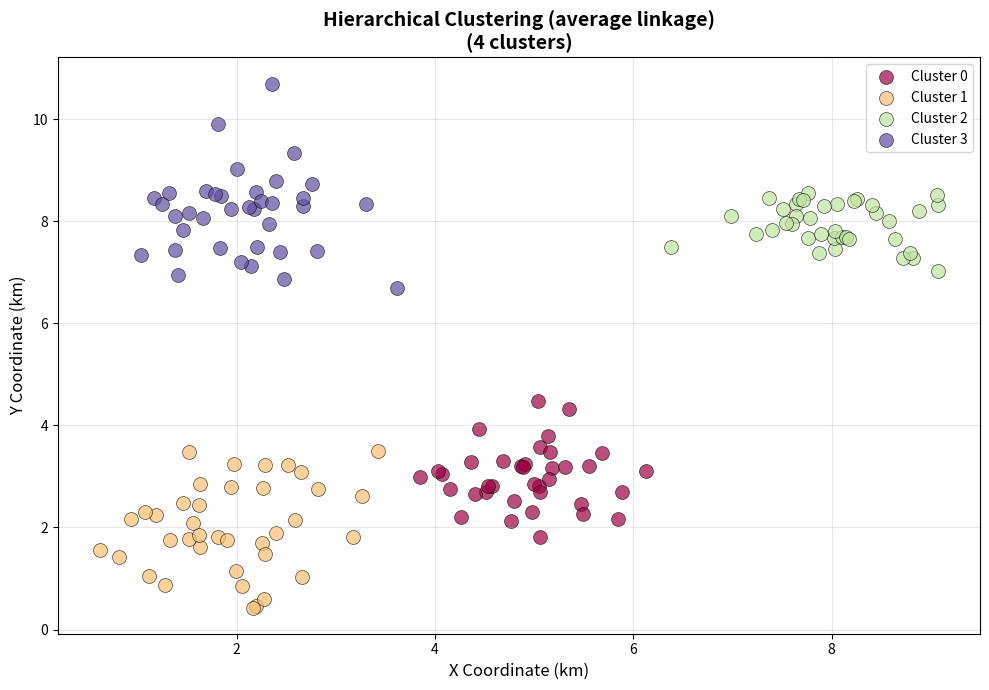

Write Python code to recreate this figure. (Note: this script raises an exception after producing the figure.)
"""
Hierarchical (Agglomerative) Clustering
Implementasi dari nol untuk tujuan pembelajaran.

Hierarchical clustering membangun hirarki cluster dari bawah ke atas (agglomerative)
atau dari atas ke bawah (divisive). Implementasi ini fokus pada agglomerative.
"""

import numpy as np
from typing import List, Tuple, Optional, Dict


class AgglomerativeClustering:
    """
    Agglomerative (bottom-up) Hierarchical Clustering dari nol.
    
    Mulai dengan setiap sampel sebagai cluster sendiri, lalu iteratif
    merge dua cluster terdekat hingga mencapai jumlah cluster yang diinginkan.
    
    Parameters:
    -----------
    n_clusters : int, default=2
        Jumlah cluster yang diinginkan.
    
    linkage : str, default='single'
        Linkage criterion untuk menghitung jarak antar cluster:
        - 'single': minimum distance (nearest point)
        - 'complete': maximum distance (farthest point)
        - 'average': average distance antara semua pasangan
    
    Attributes:
    -----------
    labels_ : ndarray of shape (n_samples,)
        Label cluster untuk setiap sampel.
    
    n_clusters_ : int
        Jumlah cluster yang ditemukan.
    
    dendrogram_data_ : List[Dict]
        Data untuk membuat dendrogram (merge history).
    
    Example:
    --------
    >>> X = np.array([[1, 2], [2, 2], [2, 3], [8, 7], [8, 8], [25, 80]])
    >>> hc = AgglomerativeClustering(n_clusters=2, linkage='average')
    >>> hc.fit(X)
    >>> print(hc.labels_)
    [0 0 0 1 1 1]
    """
    
    def __init__(self, n_clusters: int = 2, linkage: str = 'single'):
        if linkage not in ['single', 'complete', 'average']:
            raise ValueError("linkage must be 'single', 'complete', or 'average'")
        
        self.n_clusters = n_clusters
        self.linkage = linkage
        
        # Akan di-set setelah fit
        self.labels_ = None
        self.n_clusters_ = None
        self.dendrogram_data_ = []
        self._X = None
    
    def fit(self, X: np.ndarray) -> 'AgglomerativeClustering':
        """
        Fit hierarchical clustering pada data X.
        
        Parameters:
        -----------
        X : ndarray of shape (n_samples, n_features)
            Data training.
        
        Returns:
        --------
        self : object
            Returns self.
        """
        X = np.asarray(X)
        n_samples = X.shape[0]
        
        if self.n_clusters > n_samples:
            raise ValueError(f"n_clusters ({self.n_clusters}) cannot be larger than n_samples ({n_samples})")
        
        self._X = X.copy()
        
        # Initialize: setiap sampel adalah cluster sendiri
        # Gunakan dict untuk menyimpan cluster dan anggotanya
        clusters = {i: [i] for i in range(n_samples)}
        
        # Compute initial distance matrix
        dist_matrix = self._compute_distance_matrix(X)
        
        # Merge history untuk dendrogram
        self.dendrogram_data_ = []
        merge_count = 0
        
        # Iteratively merge closest clusters
        while len(clusters) > self.n_clusters:
            # Find closest pair of clusters
            min_dist = np.inf
            merge_i, merge_j = None, None
            
            cluster_ids = list(clusters.keys())
            for i in range(len(cluster_ids)):
                for j in range(i + 1, len(cluster_ids)):
                    cluster_i = cluster_ids[i]
                    cluster_j = cluster_ids[j]
                    
                    # Compute distance between clusters
                    dist = self._cluster_distance(
                        clusters[cluster_i],
                        clusters[cluster_j],
                        dist_matrix
                    )
                    
                    if dist < min_dist:
                        min_dist = dist
                        merge_i, merge_j = cluster_i, cluster_j
            
            # Merge the two closest clusters
            # Create new cluster dengan ID unik
            new_cluster_id = n_samples + merge_count
            clusters[new_cluster_id] = clusters[merge_i] + clusters[merge_j]
            
            # Record merge untuk dendrogram
            self.dendrogram_data_.append({
                'cluster1': merge_i,
                'cluster2': merge_j,
                'distance': min_dist,
                'size': len(clusters[new_cluster_id])
            })
            
            # Remove merged clusters
            del clusters[merge_i]
            del clusters[merge_j]
            
            merge_count += 1
        
        # Assign final labels
        self.labels_ = np.zeros(n_samples, dtype=int)
        for cluster_label, (cluster_id, members) in enumerate(clusters.items()):
            for sample_idx in members:
                self.labels_[sample_idx] = cluster_label
        
        self.n_clusters_ = len(clusters)
        
        return self
    
    def _compute_distance_matrix(self, X: np.ndarray) -> np.ndarray:
        """Compute pairwise Euclidean distance matrix."""
        n_samples = X.shape[0]
        dist_matrix = np.zeros((n_samples, n_samples))
        
        for i in range(n_samples):
            for j in range(i + 1, n_samples):
                dist = np.linalg.norm(X[i] - X[j])
                dist_matrix[i, j] = dist
                dist_matrix[j, i] = dist
        
        return dist_matrix
    
    def _cluster_distance(self, cluster_i: List[int], cluster_j: List[int],
                         dist_matrix: np.ndarray) -> float:
        """
        Compute distance between two clusters based on linkage criterion.
        """
        distances = []
        for i in cluster_i:
            for j in cluster_j:
                distances.append(dist_matrix[i, j])
        
        if self.linkage == 'single':
            # Single linkage: minimum distance
            return min(distances)
        elif self.linkage == 'complete':
            # Complete linkage: maximum distance
            return max(distances)
        elif self.linkage == 'average':
            # Average linkage: mean distance
            return np.mean(distances)
    
    def fit_predict(self, X: np.ndarray) -> np.ndarray:
        """
        Fit dan return cluster labels.
        
        Parameters:
        -----------
        X : ndarray of shape (n_samples, n_features)
            Data untuk di-cluster.
        
        Returns:
        --------
        labels : ndarray of shape (n_samples,)
            Cluster labels.
        """
        self.fit(X)
        return self.labels_


def generate_hierarchical_data(n_samples: int = 150, random_state: Optional[int] = None) -> np.ndarray:
    """
    Generate synthetic data untuk hierarchical clustering.
    
    Tema SPG: Lokasi outlet dalam region dengan struktur hirarki
    (pusat kota → sub-districts → toko individual).
    
    Parameters:
    -----------
    n_samples : int
        Total jumlah sampel.
    
    random_state : int, optional
        Random seed untuk reproducibility.
    
    Returns:
    --------
    X : ndarray of shape (n_samples, 2)
        Data koordinat outlet.
    """
    if random_state is not None:
        np.random.seed(random_state)
    
    # Level 1: Region A (Downtown)
    n_region_a = n_samples // 2
    
    # Sub-region A1
    n_a1 = n_region_a // 2
    cluster_a1 = np.random.randn(n_a1, 2) * 0.8 + np.array([2, 2])
    
    # Sub-region A2
    n_a2 = n_region_a - n_a1
    cluster_a2 = np.random.randn(n_a2, 2) * 0.6 + np.array([5, 3])
    
    # Level 2: Region B (Suburbs)
    n_region_b = n_samples - n_region_a
    
    # Sub-region B1
    n_b1 = n_region_b // 2
    cluster_b1 = np.random.randn(n_b1, 2) * 0.7 + np.array([2, 8])
    
    # Sub-region B2
    n_b2 = n_region_b - n_b1
    cluster_b2 = np.random.randn(n_b2, 2) * 0.5 + np.array([8, 8])
    
    X = np.vstack([cluster_a1, cluster_a2, cluster_b1, cluster_b2])
    
    return X


def plot_dendrogram(hc: AgglomerativeClustering, title: str = "Dendrogram"):
    """
    Plot dendrogram dari hierarchical clustering.
    
    Parameters:
    -----------
    hc : AgglomerativeClustering
        Fitted hierarchical clustering model.
    
    title : str
        Judul plot.
    
    Returns:
    --------
    fig : matplotlib.figure.Figure
    """
    try:
        from scipy.cluster.hierarchy import dendrogram as scipy_dendrogram
        import matplotlib.pyplot as plt
    except ImportError:
        raise ImportError("scipy and matplotlib required for dendrogram plotting")
    
    if not hc.dendrogram_data_:
        raise ValueError("Model must be fitted before plotting dendrogram")
    
    # Convert merge history to scipy linkage format
    # linkage matrix: [cluster1, cluster2, distance, size]
    n_samples = len(hc._X)
    linkage_matrix = np.zeros((len(hc.dendrogram_data_), 4))
    
    for i, merge in enumerate(hc.dendrogram_data_):
        linkage_matrix[i, 0] = merge['cluster1']
        linkage_matrix[i, 1] = merge['cluster2']
        linkage_matrix[i, 2] = merge['distance']
        linkage_matrix[i, 3] = merge['size']
    
    # Plot
    fig, ax = plt.subplots(figsize=(12, 6))
    scipy_dendrogram(linkage_matrix, ax=ax)
    ax.set_xlabel('Sample Index', fontsize=12)
    ax.set_ylabel('Distance', fontsize=12)
    ax.set_title(f'{title}\n(Linkage: {hc.linkage})', fontsize=14, fontweight='bold')
    ax.grid(True, alpha=0.3, axis='y')
    
    plt.tight_layout()
    return fig


def plot_clustering_results(X: np.ndarray, labels: np.ndarray, 
                           title: str = "Hierarchical Clustering"):
    """
    Visualisasi hasil hierarchical clustering.
    
    Parameters:
    -----------
    X : ndarray of shape (n_samples, 2)
        Data (harus 2D untuk plotting).
    
    labels : ndarray of shape (n_samples,)
        Cluster labels.
    
    title : str
        Judul plot.
    
    Returns:
    --------
    fig : matplotlib.figure.Figure
    """
    try:
        import matplotlib.pyplot as plt
    except ImportError:
        raise ImportError("Matplotlib required for plotting")
    
    fig, ax = plt.subplots(figsize=(10, 7))
    
    unique_labels = np.unique(labels)
    n_clusters = len(unique_labels)
    colors = plt.cm.Spectral(np.linspace(0, 1, n_clusters))
    
    for label, color in zip(unique_labels, colors):
        mask = labels == label
        ax.scatter(X[mask, 0], X[mask, 1], c=[color], 
                  s=100, alpha=0.7, edgecolors='k', 
                  linewidth=0.5, label=f'Cluster {label}')
    
    ax.set_xlabel('X Coordinate (km)', fontsize=12)
    ax.set_ylabel('Y Coordinate (km)', fontsize=12)
    ax.set_title(f'{title}\n({n_clusters} clusters)', fontsize=14, fontweight='bold')
    ax.legend()
    ax.grid(True, alpha=0.3)
    
    plt.tight_layout()
    return fig


if __name__ == "__main__":
    # Demo
    print("Hierarchical (Agglomerative) Clustering Demo")
    print("=" * 50)
    
    # Generate data
    X = generate_hierarchical_data(n_samples=150, random_state=42)
    print(f"\nGenerated {X.shape[0]} outlet locations")
    
    # Fit hierarchical clustering
    hc = AgglomerativeClustering(n_clusters=4, linkage='average')
    labels = hc.fit_predict(X)
    
    print(f"\nHierarchical Clustering Results:")
    print(f"  Number of clusters: {hc.n_clusters_}")
    
    # Count per cluster
    for cluster_id in range(hc.n_clusters_):
        count = np.sum(labels == cluster_id)
        print(f"  Cluster {cluster_id}: {count} outlets")
    
    # Plot results
    try:
        fig = plot_clustering_results(X, labels, f"Hierarchical Clustering ({hc.linkage} linkage)")
        fig.savefig('02_unsupervised_learning/03_hierarchical/clustering_result.png', 
                   dpi=150, bbox_inches='tight')
        print("\n✓ Clustering plot saved")
        
        # Plot dendrogram
        fig = plot_dendrogram(hc, "Outlet Hierarchy Dendrogram")
        fig.savefig('02_unsupervised_learning/03_hierarchical/dendrogram.png',
                   dpi=150, bbox_inches='tight')
        print("✓ Dendrogram saved")
    except ImportError as e:
        print(f"\n! {e}")
